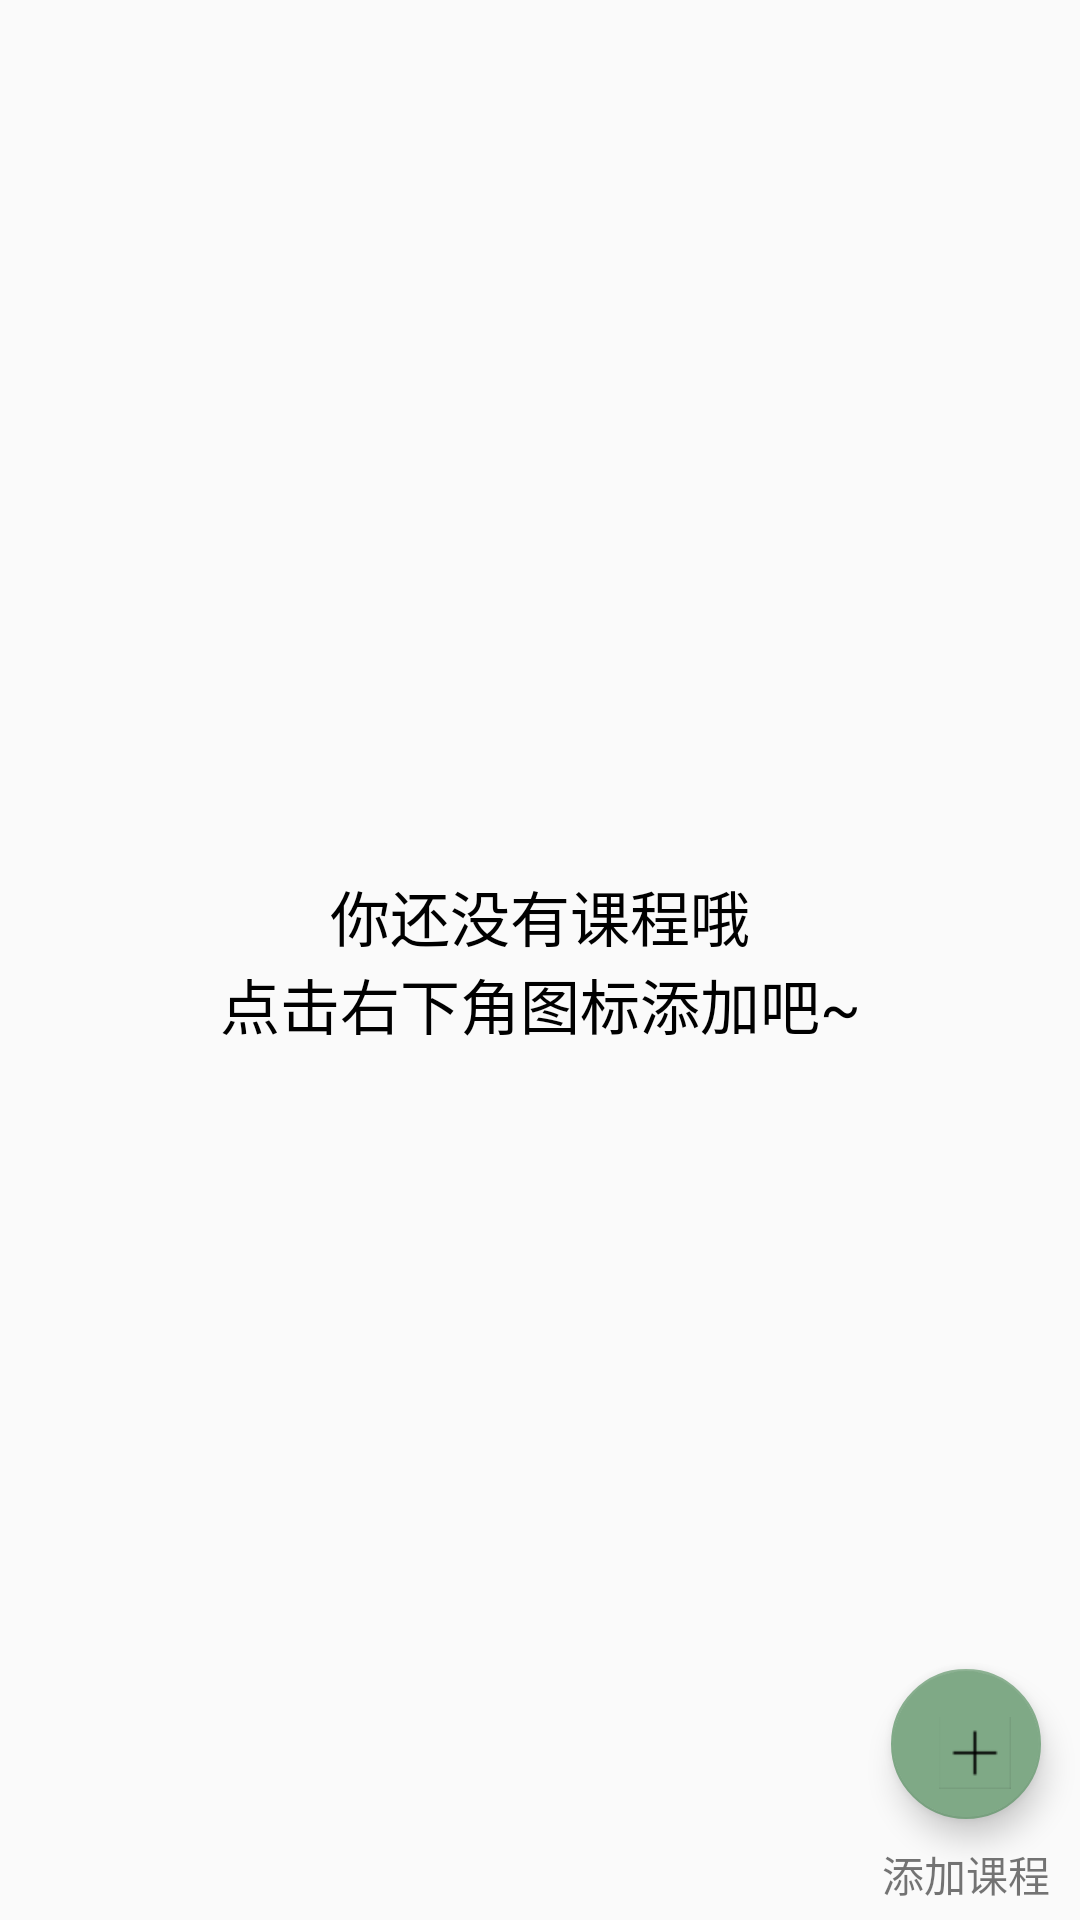

Here is an Android app screen rendered from its layout file. Give the layout XML and the strings, colors and styles it references.
<!-- AndroidManifest.xml: application theme AppTheme -->
<!-- res/layout/layout_course.xml -->
<?xml version="1.0" encoding="utf-8"?>
<android.support.constraint.ConstraintLayout xmlns:android="http://schemas.android.com/apk/res/android"
    xmlns:app="http://schemas.android.com/apk/res-auto"
    xmlns:tools="http://schemas.android.com/tools"
    android:id="@+id/container"
    android:layout_width="match_parent"
    android:layout_height="match_parent">

    <LinearLayout
        android:layout_width="wrap_content"
        android:layout_height="wrap_content"
        android:id="@+id/course_center_hint"
        android:gravity="center"
        android:orientation="vertical"
        app:layout_constraintBottom_toBottomOf="parent"
        app:layout_constraintEnd_toEndOf="parent"
        app:layout_constraintStart_toStartOf="parent"
        app:layout_constraintTop_toTopOf="parent">

        <ImageView
            android:layout_width="wrap_content"
            android:layout_height="wrap_content"
            android:src="@mipmap/course_hint_pic"/>
        <TextView
            android:layout_width="wrap_content"
            android:layout_height="wrap_content"
            android:text="你还没有课程哦"
            android:textColor="#000000"
            android:textSize="20sp"
            android:id="@+id/course_hint_line1"/>

        <TextView
            android:layout_width="wrap_content"
            android:layout_height="wrap_content"
            android:text="点击右下角图标添加吧~"
            android:textSize="20sp"
            android:textColor="#000000"
            android:id="@+id/course_hint_line2"/>
    </LinearLayout>


    <android.support.v7.widget.RecyclerView
        android:id="@+id/course_recy"
        android:layout_width="match_parent"
        android:layout_height="wrap_content"
        app:layout_constraintVertical_bias="0"
        app:layout_constraintBottom_toBottomOf="parent"
        app:layout_constraintEnd_toEndOf="parent"
        app:layout_constraintHorizontal_bias="0.0"
        app:layout_constraintStart_toStartOf="parent"
        app:layout_constraintTop_toTopOf="parent" />

    <android.support.v7.widget.RecyclerView
        android:id="@+id/course_existed"
        android:layout_width="match_parent"
        android:layout_height="wrap_content"
        app:layout_constraintVertical_bias="0"
        app:layout_constraintBottom_toBottomOf="parent"
        app:layout_constraintEnd_toEndOf="parent"
        app:layout_constraintStart_toStartOf="parent"
        app:layout_constraintTop_toTopOf="parent" />

    <android.support.design.widget.FloatingActionButton
        android:id="@+id/addCourse"
        android:layout_width="50dp"
        android:layout_height="50dp"
        android:layout_marginBottom="8dp"
        app:backgroundTint="#7FA986"
        android:src="@drawable/plus"
        app:layout_constraintBottom_toTopOf="@+id/course_hint"
        app:layout_constraintEnd_toEndOf="@+id/course_hint"
        app:layout_constraintStart_toStartOf="@+id/course_hint" />

    <TextView
        android:id="@+id/course_hint"
        android:layout_width="wrap_content"
        android:layout_height="wrap_content"
        android:layout_marginEnd="10dp"
        android:layout_marginBottom="5dp"
        android:text="添加课程"
        app:layout_constraintBottom_toBottomOf="parent"
        app:layout_constraintEnd_toEndOf="parent" />

</android.support.constraint.ConstraintLayout>
<!-- resources referenced by this layout -->
<resources>
  <!-- drawable plus: png bitmap (drawable, 1037 bytes) -->
  <style name="AppTheme" parent="Theme.AppCompat.Light.DarkActionBar">
          
          <item name="colorPrimary">@color/colorPrimary</item>
          <item name="colorPrimaryDark">@color/colorPrimaryDark</item>
          <item name="colorAccent">@color/colorAccent</item>
          <item name="overlapAnchor">false</item>
          <item name="android:popupBackground">@color/colorPrimary</item>
      </style>
  <color name="colorPrimary">#87b493</color>
  <color name="colorPrimaryDark">#407A5D</color>
  <color name="colorAccent">#7FA986</color>
</resources>
